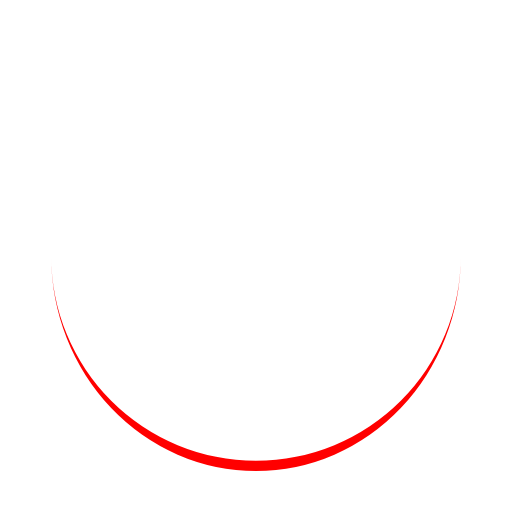
t = 0.00 s
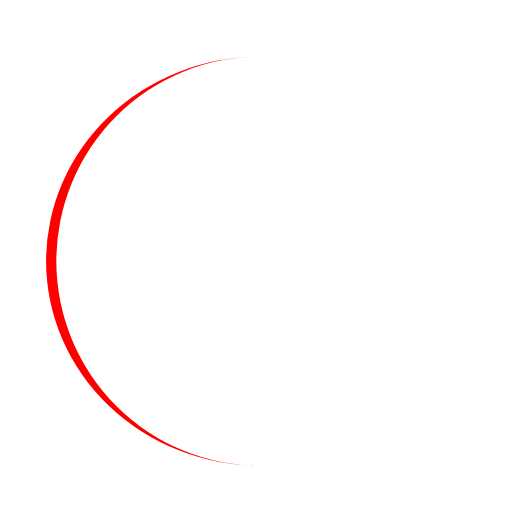
t = 0.25 s
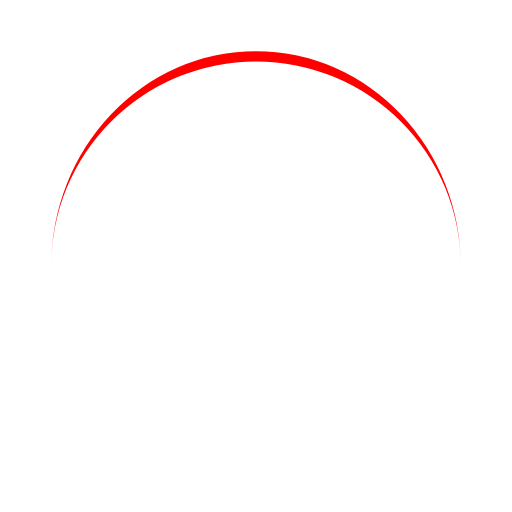
t = 0.50 s
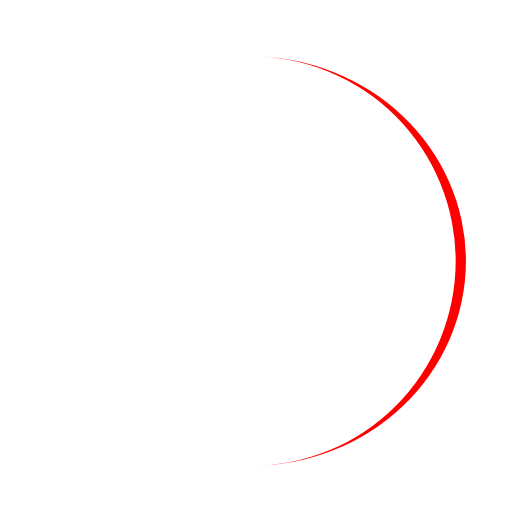
t = 0.75 s

The animated SVG that drew these frames (rendered in a browser with its animation timeline set to each time). Animation: 1 SMIL element (animateTransform=1); one cycle of 1.00 s, repeats indefinitely.

<svg width="50px"  height="50px"  xmlns="http://www.w3.org/2000/svg" viewBox="0 0 100 100" preserveAspectRatio="xMidYMid" class="lds-eclipse" style="background: none;">
    <path ng-attr-d="{{config.pathCmd}}" ng-attr-fill="{{config.color}}" stroke="none" d="M10 50A40 40 0 0 0 90 50A40 42 0 0 1 10 50" fill="#ff0000" transform="rotate(78 50 51)">
      <animateTransform attributeName="transform" type="rotate" calcMode="linear" values="0 50 51;360 50 51" keyTimes="0;1" dur="1s" begin="0s" repeatCount="indefinite"></animateTransform>
    </path>
  </svg>